Image classification data set "dataset" (ankemsaichaitanya/signlang_Detection on GitHub). Class labels (6): hello, I love you, please, sorry, thanks, yes.

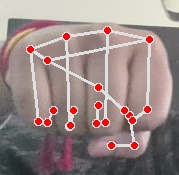
Label: yes

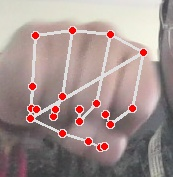
Label: yes

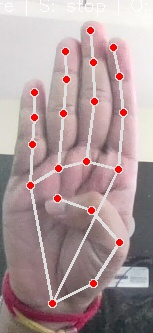
Label: hello

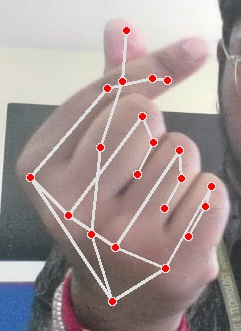
Label: I love you

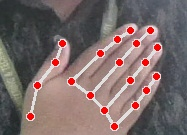
Label: please

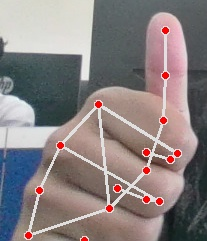
Label: thanks
